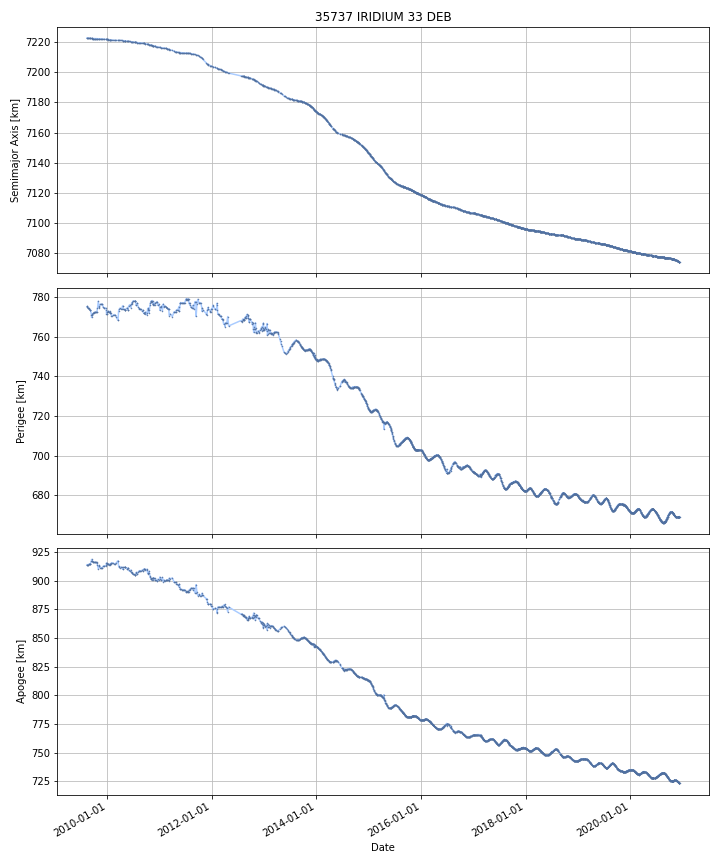

The file beside this chart, header and first rows:
DATE, SEMIMAJOR_AXIS, PERIAPSIS, APOAPSIS, DOT_SEMIMAJOR_AXIS, DOT_PERIAPSIS, DOT_APOAPSIS
2009-08-13, 7223, 775.2, 913.8, , , 
2009-08-14, 7223, 775.2, 913.7, -0.0113, 0.08069, -0.1033
2009-08-15, 7223, 775.3, 913.6, -0.01125, 0.0664, -0.0889
2009-08-16, 7223, 775.2, 913.8, -0.01056, -0.1319, 0.1107
2009-08-17, 7223, 775, 913.9, -0.01056, -0.1319, 0.1107
2009-08-18, 7223, 774.9, 914, -0.01056, -0.1319, 0.1107
2009-08-19, 7223, 774.8, 914.1, -0.01056, -0.1319, 0.1107
2009-08-20, 7223, 774.7, 914.1, -0.01102, -0.06564, 0.04361
2009-08-21, 7223, 774.7, 914.1, -0.01142, -0.00912, -0.01372
2009-08-22, 7223, 774.7, 914.1, -0.01156, -0.0446, 0.02148
2009-08-23, 7223, 774.6, 914.2, -0.01166, -0.07264, 0.04932
2009-08-24, 7223, 774.5, 914.2, -0.01166, -0.07264, 0.04932
2009-08-25, 7223, 774.4, 914.3, -0.01166, -0.07264, 0.04932
2009-08-26, 7222, 774.4, 914.3, -0.01159, -0.07556, 0.05239
2009-08-27, 7222, 774.3, 914.4, -0.01094, -0.1014, 0.07956
2009-08-28, 7222, 774.2, 914.5, -0.01094, -0.1014, 0.07956
2009-08-29, 7222, 774.1, 914.6, -0.01094, -0.1014, 0.07956
2009-08-30, 7222, 774, 914.7, -0.01094, -0.1014, 0.07956
2009-08-31, 7222, 773.8, 914.8, -0.01095, -0.1369, 0.115
2009-09-01, 7222, 773.7, 914.8, -0.01143, -0.07398, 0.05112
2009-09-02, 7222, 773.7, 914.8, -0.011, -0.00909, -0.01291
2009-09-03, 7222, 773.7, 914.8, -0.01047, -0.008331, -0.01262
2009-09-04, 7222, 773.7, 914.8, -0.01047, -0.008331, -0.01262
2009-09-05, 7222, 773.7, 914.8, -0.01047, -0.008331, -0.01262
2009-09-06, 7222, 773.7, 914.8, -0.01146, -0.04535, 0.02243
2009-09-07, 7222, 773.5, 914.9, -0.01198, -0.154, 0.1301
2009-09-08, 7222, 773.1, 915.3, -0.004163, -0.3851, 0.3768
2009-09-09, 7222, 772.7, 915.7, -0.004163, -0.3851, 0.3768
2009-09-10, 7222, 772.4, 916.1, -0.004163, -0.3851, 0.3768
2009-09-11, 7222, 772, 916.4, -0.004163, -0.3851, 0.3768
2009-09-12, 7222, 771.6, 916.8, -0.004163, -0.3851, 0.3768
2009-09-13, 7222, 771.2, 917.2, -0.004163, -0.3851, 0.3768
2009-09-14, 7222, 770.2, 918.2, -0.01871, -1.002, 0.9644
2009-09-15, 7222, 770, 918.3, -0.006322, -0.1922, 0.1796
2009-09-16, 7222, 770.5, 917.9, 0.004977, 0.4421, -0.4321
2009-09-17, 7222, 770.9, 917.5, 0.004977, 0.4421, -0.4321
2009-09-18, 7222, 771.2, 917.1, 0.00382, 0.3409, -0.3333
2009-09-19, 7222, 771.1, 917.3, -0.00144, -0.1188, 0.1159
2009-09-20, 7222, 771, 917.3, -0.001786, -0.09459, 0.09102
2009-09-21, 7222, 771.1, 917.3, -0.003465, 0.03523, -0.04216
2009-09-22, 7222, 771.2, 917.1, -0.00457, 0.1583, -0.1675
2009-09-23, 7222, 771.4, 917, -0.00457, 0.1583, -0.1675
2009-09-24, 7222, 771.5, 916.8, -0.00457, 0.1583, -0.1675
2009-09-25, 7222, 771.7, 916.6, -0.00457, 0.1583, -0.1675
2009-09-26, 7222, 771.7, 916.6, -0.003472, 0.04893, -0.05587
2009-09-27, 7222, 771.8, 916.5, -0.002247, 0.1043, -0.1088
2009-09-28, 7222, 771.9, 916.4, -0.002282, 0.08007, -0.08463
2009-09-29, 7222, 772, 916.3, -0.002018, 0.06442, -0.06846
2009-09-30, 7222, 772.1, 916.2, -0.001849, 0.07056, -0.07426
2009-10-01, 7222, 772.1, 916.2, -0.001849, 0.07056, -0.07426
2009-10-02, 7222, 772.2, 916.1, -0.001849, 0.07056, -0.07426
2009-10-03, 7222, 772.3, 916, -0.001849, 0.07056, -0.07426
2009-10-04, 7222, 772.3, 916, -0.002237, 0.05126, -0.05573
2009-10-05, 7222, 772.3, 916, -0.003325, -0.002769, -0.003882
2009-10-06, 7222, 772.3, 916, -0.003325, -0.002769, -0.003882
2009-10-07, 7222, 772.3, 915.9, -0.003325, -0.002769, -0.003882
2009-10-08, 7222, 772.3, 915.9, -0.003325, -0.002769, -0.003882
2009-10-09, 7222, 772.3, 915.9, -0.003325, -0.002769, -0.003882
2009-10-10, 7222, 772.3, 915.9, -0.002052, -0.001536, -0.002569
2009-10-11, 7222, 772.3, 915.9, -0.001639, -0.001262, -0.002015
... 4,078 more rows
